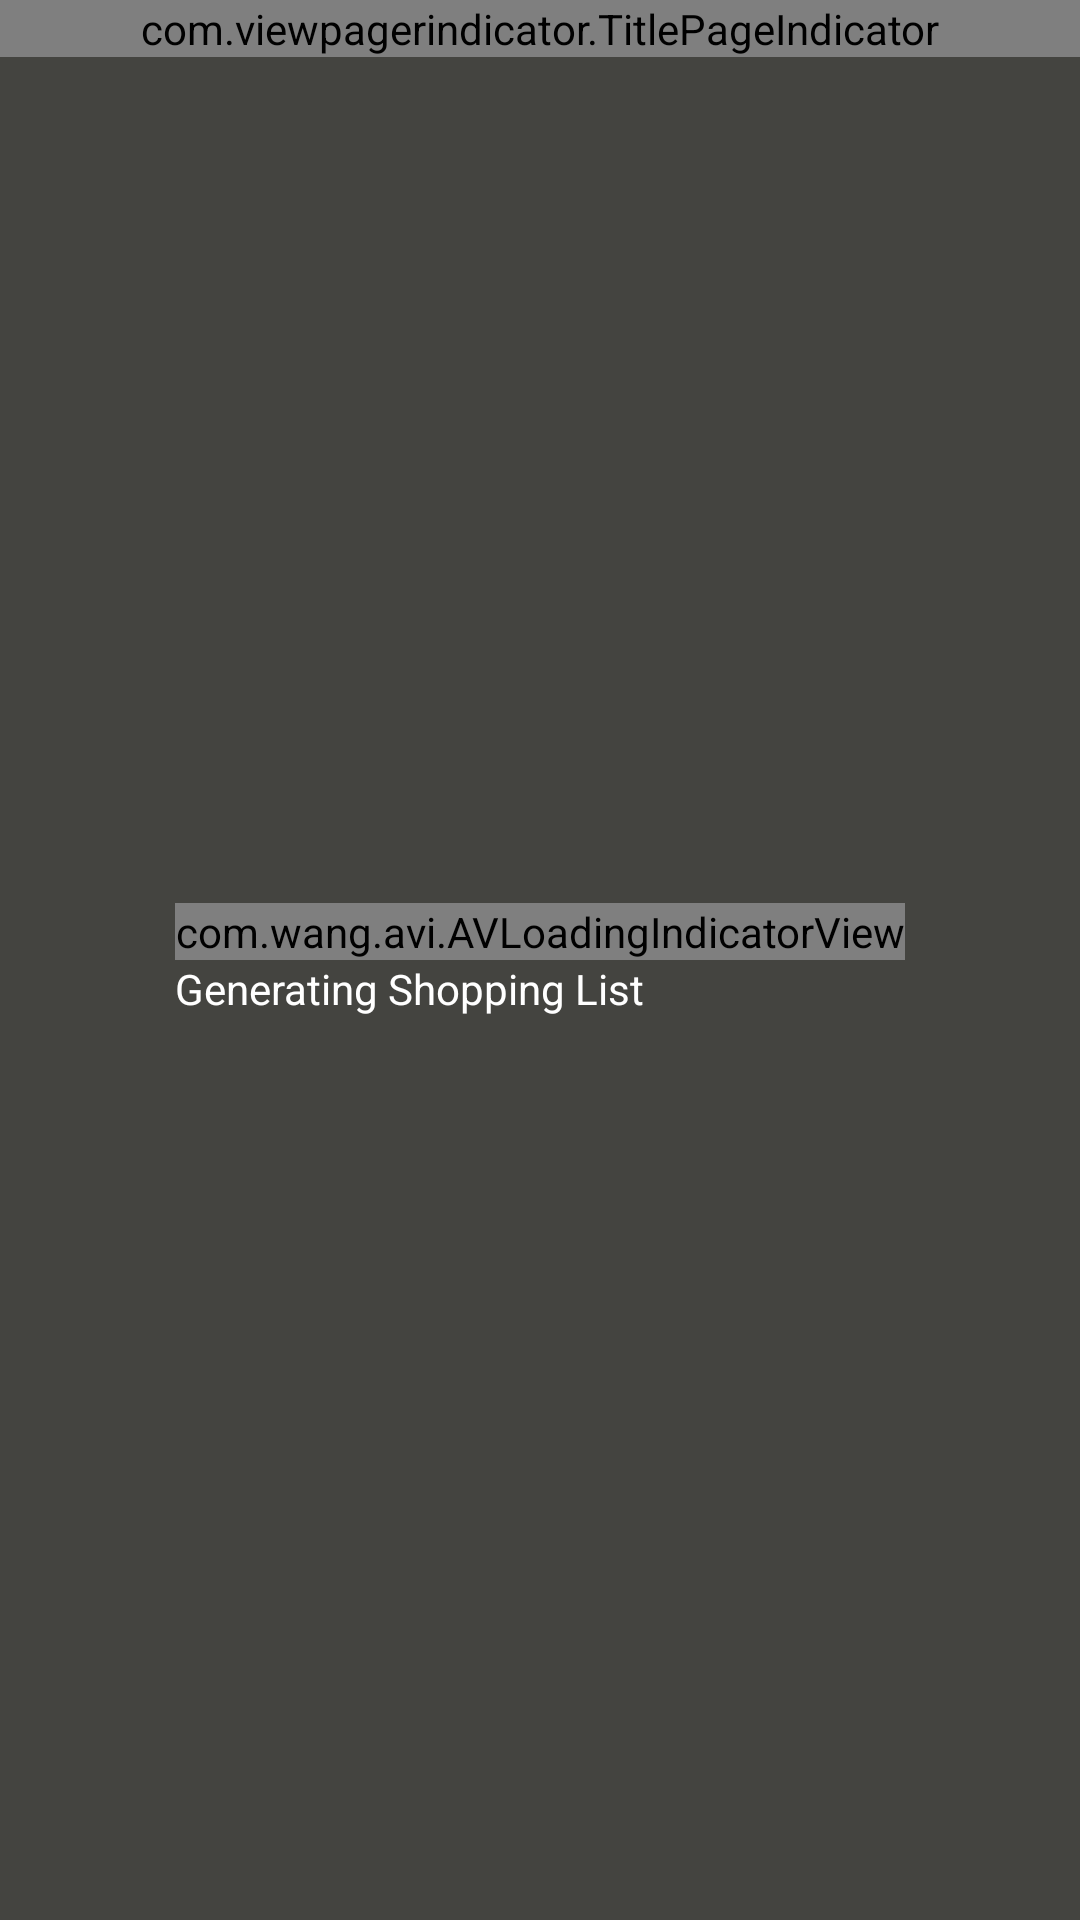

The Android layout XML behind this screen, and the referenced resources:
<!-- AndroidManifest.xml: application theme AppTheme -->
<!-- res/layout/activity_result.xml -->
<?xml version="1.0" encoding="utf-8"?>
<RelativeLayout xmlns:android="http://schemas.android.com/apk/res/android"
    xmlns:app="http://schemas.android.com/apk/res-auto"
    android:layout_width="match_parent"
    android:layout_height="match_parent"
    android:background="@color/grey">

    <android.support.v4.view.ViewPager
        android:id="@+id/viewPager"
        android:layout_width="match_parent"
        android:layout_height="wrap_content"></android.support.v4.view.ViewPager>

    <com.viewpagerindicator.TitlePageIndicator
        android:id="@+id/titles"
        android:layout_width="fill_parent"
        android:layout_height="wrap_content" />

    <LinearLayout
        android:layout_width="wrap_content"
        android:layout_height="wrap_content"
        android:layout_centerInParent="true"
        android:orientation="vertical">
        <com.wang.avi.AVLoadingIndicatorView
            android:id="@+id/avi"
            style="@style/AVLoadingIndicatorView"
            android:layout_width="wrap_content"
            android:layout_height="wrap_content"
            android:layout_gravity="center"
            android:visibility="visible"
            app:indicatorColor="@color/white"
            app:indicatorName="BallPulseIndicator"
            />
        <TextView
            android:id="@+id/loadText"
            android:layout_width="wrap_content"
            android:layout_height="wrap_content"
            android:text="@string/generating_shopping_list"
            android:textColor="@color/white"/>

    </LinearLayout>


</RelativeLayout>
<!-- resources referenced by this layout -->
<resources>
  <color name="grey">#444440</color>
  <color name="white">#FFFFFF</color>
  <string name="generating_shopping_list">Generating Shopping List</string>
  <style name="AppTheme" parent="Theme.AppCompat.Light.DarkActionBar">
          
          <item name="colorPrimary">@color/colorPrimary</item>
          <item name="colorPrimaryDark">@color/colorPrimaryDark</item>
          <item name="colorAccent">@color/colorAccent</item>
      </style>
  <color name="colorPrimary">#00796B</color>
  <color name="colorPrimaryDark">#004D40</color>
  <color name="colorAccent">#C6FF00</color>
</resources>
